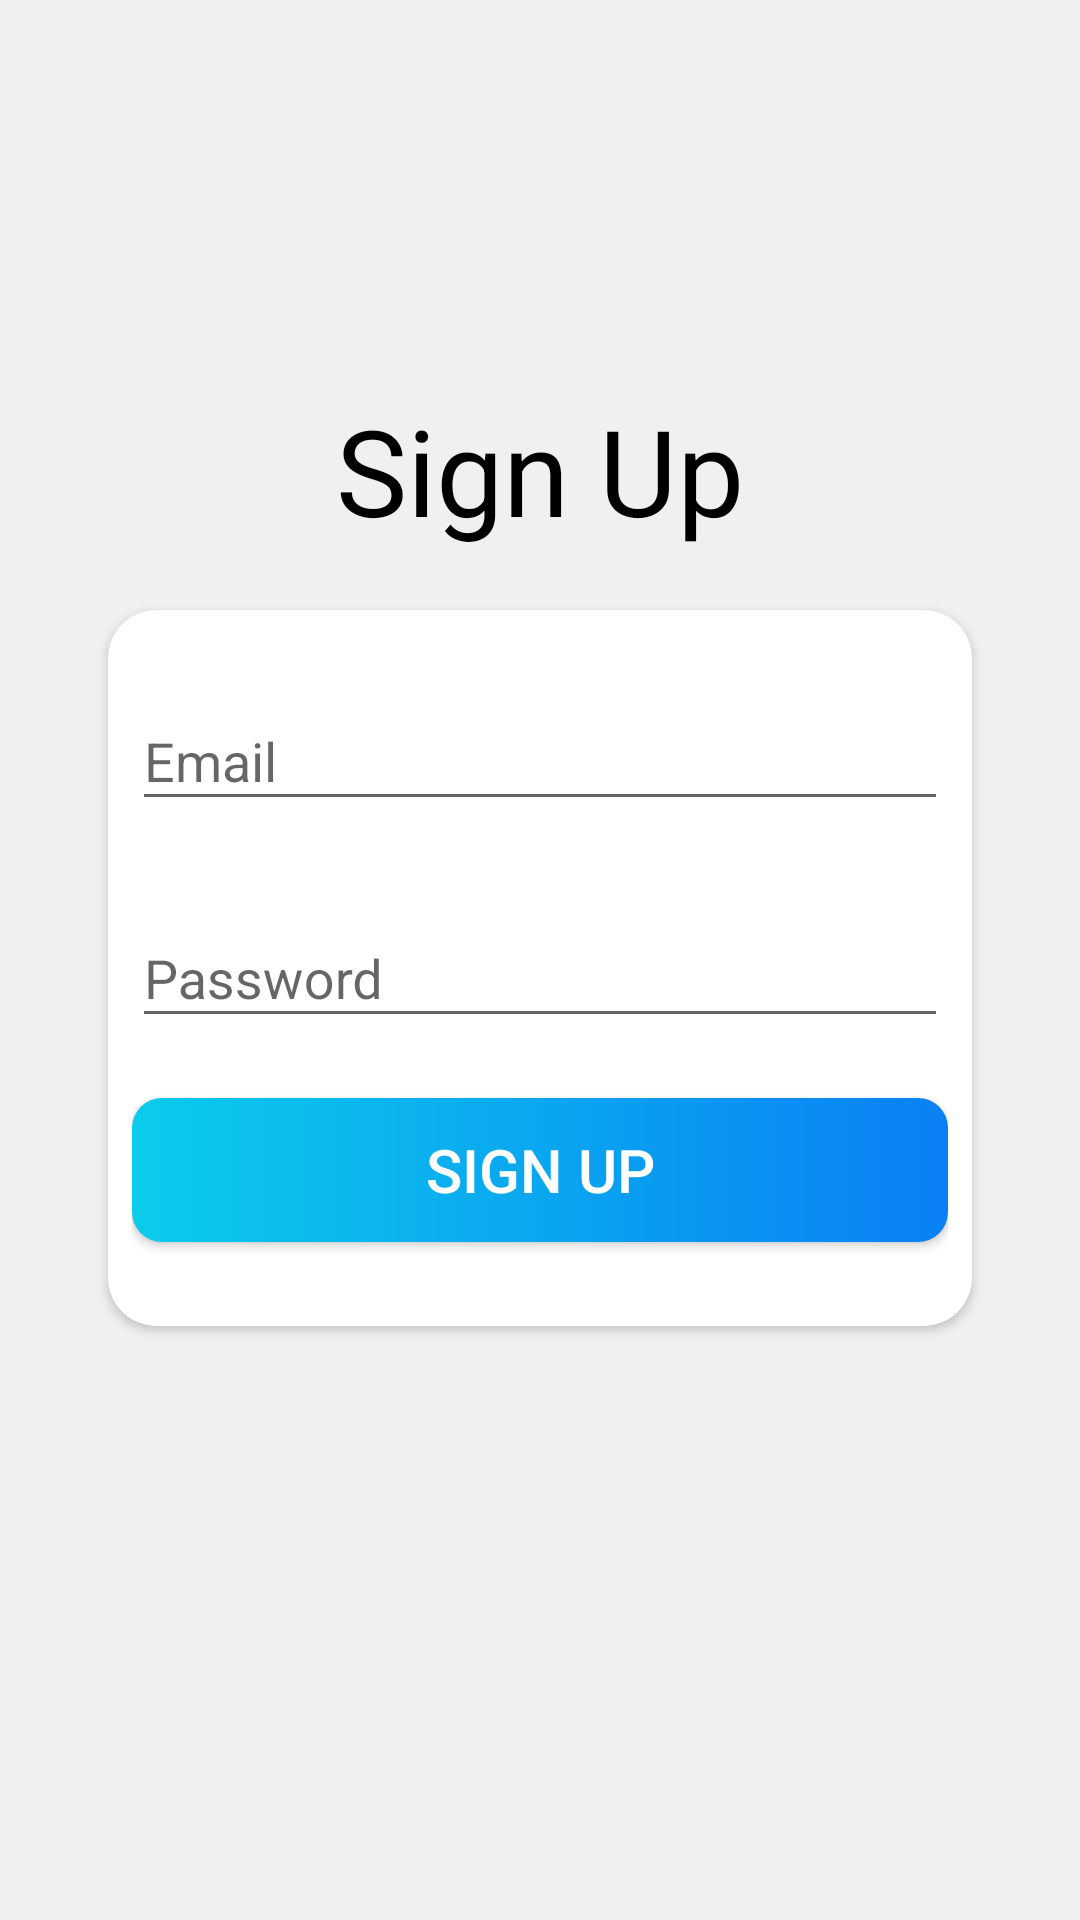

Write the Android layout XML for this screen, with the resource values it uses.
<!-- AndroidManifest.xml: application theme Theme.Findmydevice -->
<!-- res/layout/fragment_sign_up.xml -->
<?xml version="1.0" encoding="utf-8"?>
<androidx.constraintlayout.widget.ConstraintLayout xmlns:android="http://schemas.android.com/apk/res/android"
    xmlns:app="http://schemas.android.com/apk/res-auto"
    xmlns:tools="http://schemas.android.com/tools"
    android:layout_width="match_parent"
    android:layout_height="match_parent"
    android:background="#F0F0F0"
    tools:context=".fragments.SignUpFragment">

    <TextView
        android:id="@+id/tv_header_sing_up"
        android:layout_width="wrap_content"
        android:layout_height="wrap_content"
        android:layout_marginTop="130dp"
        android:text="Sign Up"
        android:textAlignment="center"
        android:textColor="@color/black"
        android:textSize="40sp"
        app:layout_constraintEnd_toEndOf="parent"
        app:layout_constraintStart_toStartOf="parent"
        app:layout_constraintTop_toTopOf="parent" />

    <androidx.constraintlayout.widget.Guideline
        android:id="@+id/gL"
        android:layout_width="wrap_content"
        android:layout_height="wrap_content"
        android:orientation="vertical"
        app:layout_constraintGuide_percent="0.1" />

    <androidx.constraintlayout.widget.Guideline
        android:id="@+id/gR"
        android:layout_width="wrap_content"
        android:layout_height="wrap_content"
        android:orientation="vertical"
        app:layout_constraintGuide_percent="0.9" />


    <androidx.cardview.widget.CardView
        android:layout_width="0dp"
        android:layout_height="wrap_content"
        android:layout_marginTop="20dp"
        android:elevation="4dp"
        app:cardCornerRadius="16dp"
        app:layout_constraintEnd_toStartOf="@+id/gR"
        app:layout_constraintStart_toStartOf="@+id/gL"
        app:layout_constraintTop_toBottomOf="@id/tv_header_sing_up">

        <LinearLayout
            android:layout_width="match_parent"
            android:layout_height="wrap_content"
            android:orientation="vertical"
            android:padding="8dp">

            <com.google.android.material.textfield.TextInputLayout
                style="@style/Widget.Design.TextInputLayout"
                android:layout_width="match_parent"
                android:layout_height="wrap_content"
                android:layout_marginTop="10dp">

                <androidx.appcompat.widget.AppCompatEditText
                    android:id="@+id/et_email_sign_up"
                    android:layout_width="match_parent"
                    android:layout_height="wrap_content"
                    android:hint="Email"
                    android:inputType="textEmailAddress"
                    android:textSize="18sp" />
            </com.google.android.material.textfield.TextInputLayout>


            <com.google.android.material.textfield.TextInputLayout
                style="@style/Widget.Design.TextInputLayout"
                android:layout_width="match_parent"
                android:layout_height="wrap_content"
                android:layout_marginTop="20dp">

                <androidx.appcompat.widget.AppCompatEditText
                    android:id="@+id/et_password_sign_up"
                    android:layout_width="match_parent"
                    android:layout_height="wrap_content"
                    android:hint="Password"
                    android:inputType="textPassword"
                    android:textColor="@color/black"
                    android:textColorHint="#717171"
                    android:textSize="18sp" />
            </com.google.android.material.textfield.TextInputLayout>

            <androidx.appcompat.widget.AppCompatButton
                android:id="@+id/btn_sign_up"
                android:layout_width="match_parent"
                android:layout_height="wrap_content"
                android:layout_marginTop="20dp"
                android:layout_marginBottom="20dp"
                android:background="@drawable/shape_button_rounded"
                android:text="Sign up"
                android:textColor="@color/white"
                android:textSize="20sp" />
        </LinearLayout>
    </androidx.cardview.widget.CardView>


</androidx.constraintlayout.widget.ConstraintLayout>
<!-- resources referenced by this layout -->
<resources>
  <color name="black">#FF000000</color>
  <color name="white">#FFFFFFFF</color>
  <!-- drawable shape_button_rounded (drawable) -->
  <?xml version="1.0" encoding="utf-8"?>
  <shape xmlns:android="http://schemas.android.com/apk/res/android"
      android:shape="rectangle">
  
      <gradient
          android:angle="360"
          android:endColor="#0A80F5"
          android:startColor="#0BCCEB"
          android:type="linear" />
  
      <corners
          android:radius="10dp" />
  </shape>
  <style name="Theme.Findmydevice" parent="Theme.MaterialComponents.DayNight.DarkActionBar">
          
          <item name="colorPrimary">@color/purple_500</item>
          <item name="colorPrimaryVariant">@color/purple_700</item>
          <item name="colorOnPrimary">@color/white</item>
          
          <item name="colorSecondary">@color/teal_200</item>
          <item name="colorSecondaryVariant">@color/teal_700</item>
          <item name="colorOnSecondary">@color/black</item>
          
          <item name="android:statusBarColor" tools:targetApi="l">?attr/colorPrimaryVariant</item>
          
      </style>
  <color name="purple_500">#FF6200EE</color>
  <color name="purple_700">#FF3700B3</color>
  <color name="teal_200">#FF03DAC5</color>
  <color name="teal_700">#FF018786</color>
</resources>
